The GitHub repository heenaharwani123-eng/Door_detection contains a labelled image folder "Door_detection" with 2 categories: empty, full. Examples follow, each with its label.

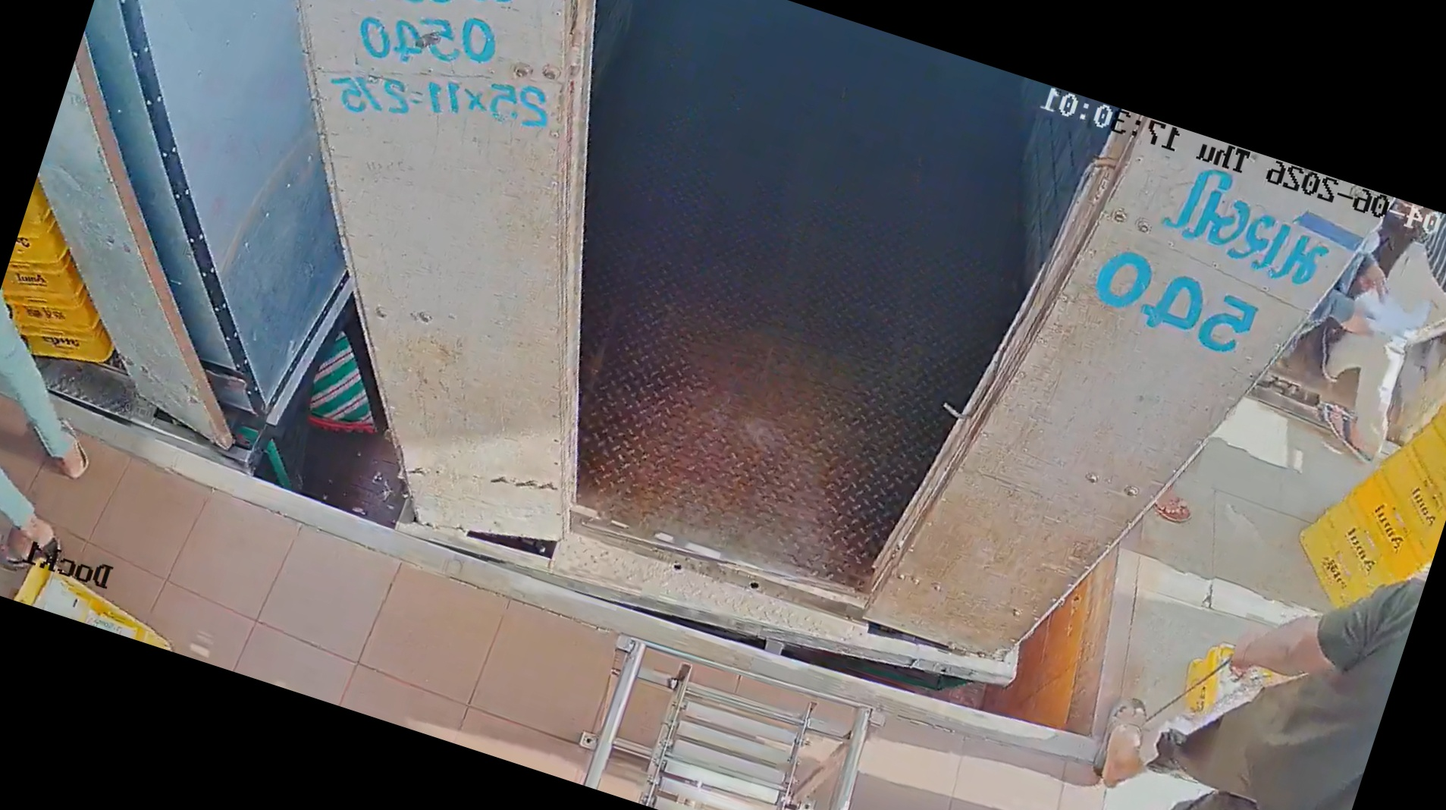
Label: empty

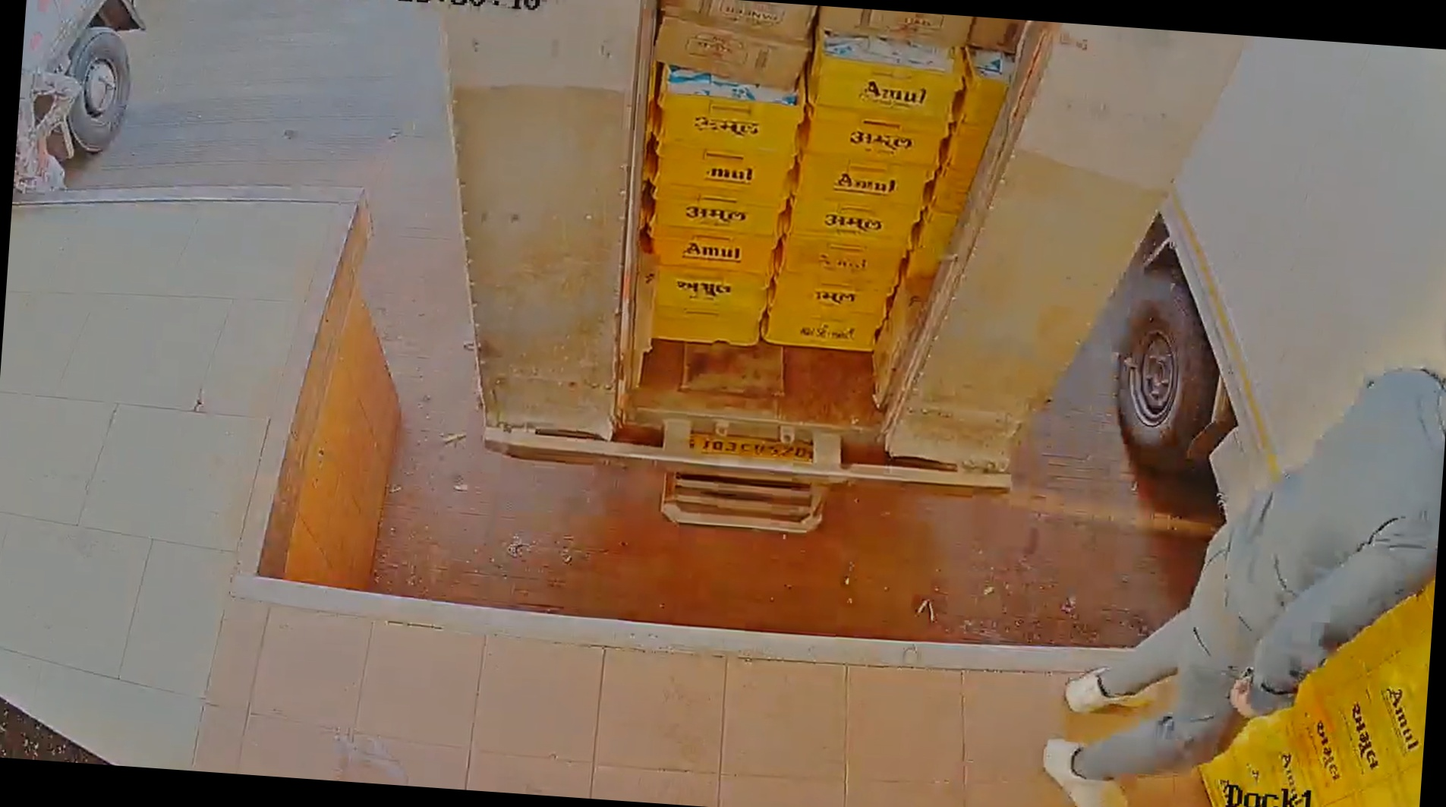
Label: full

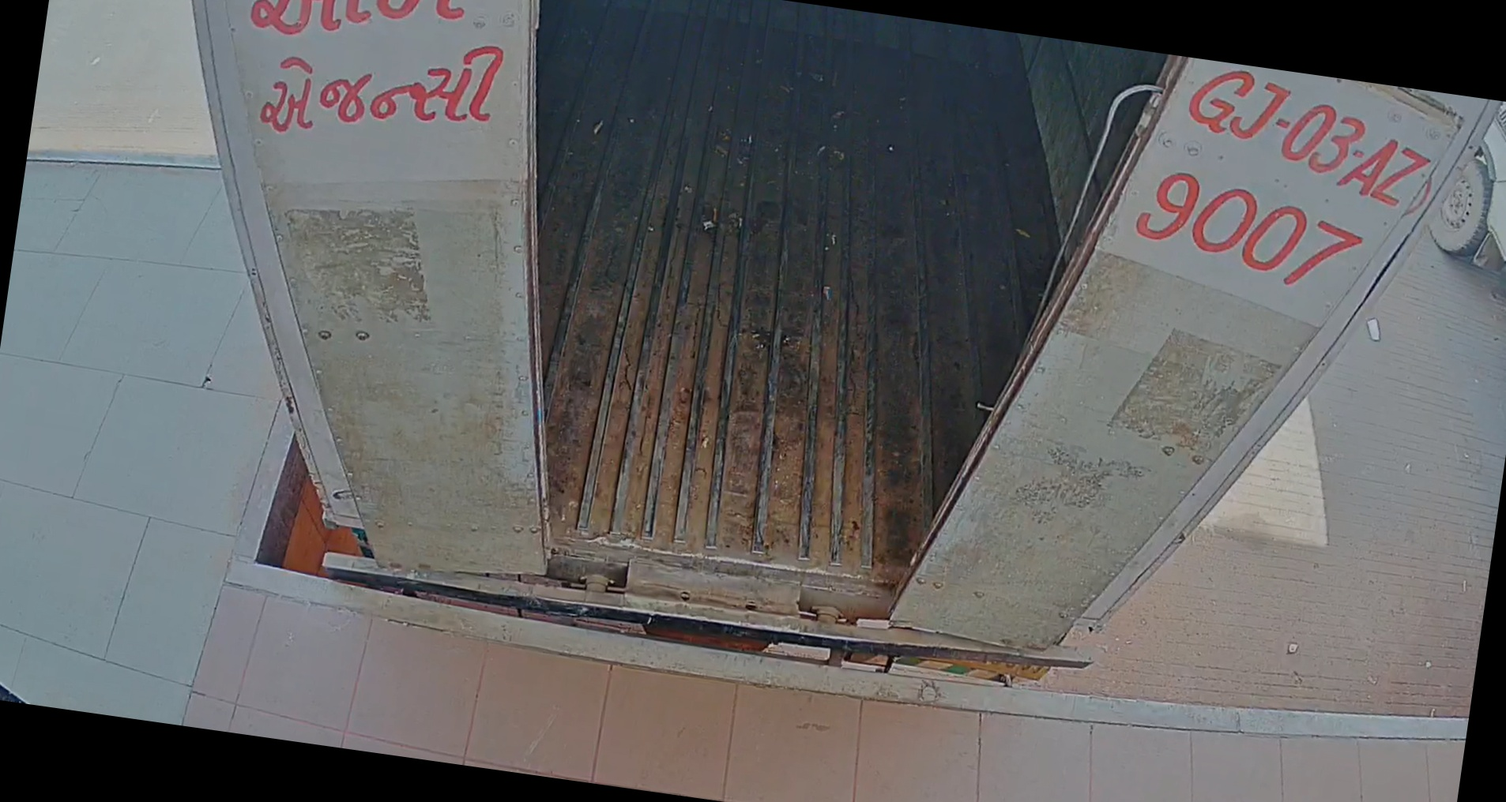
Label: empty

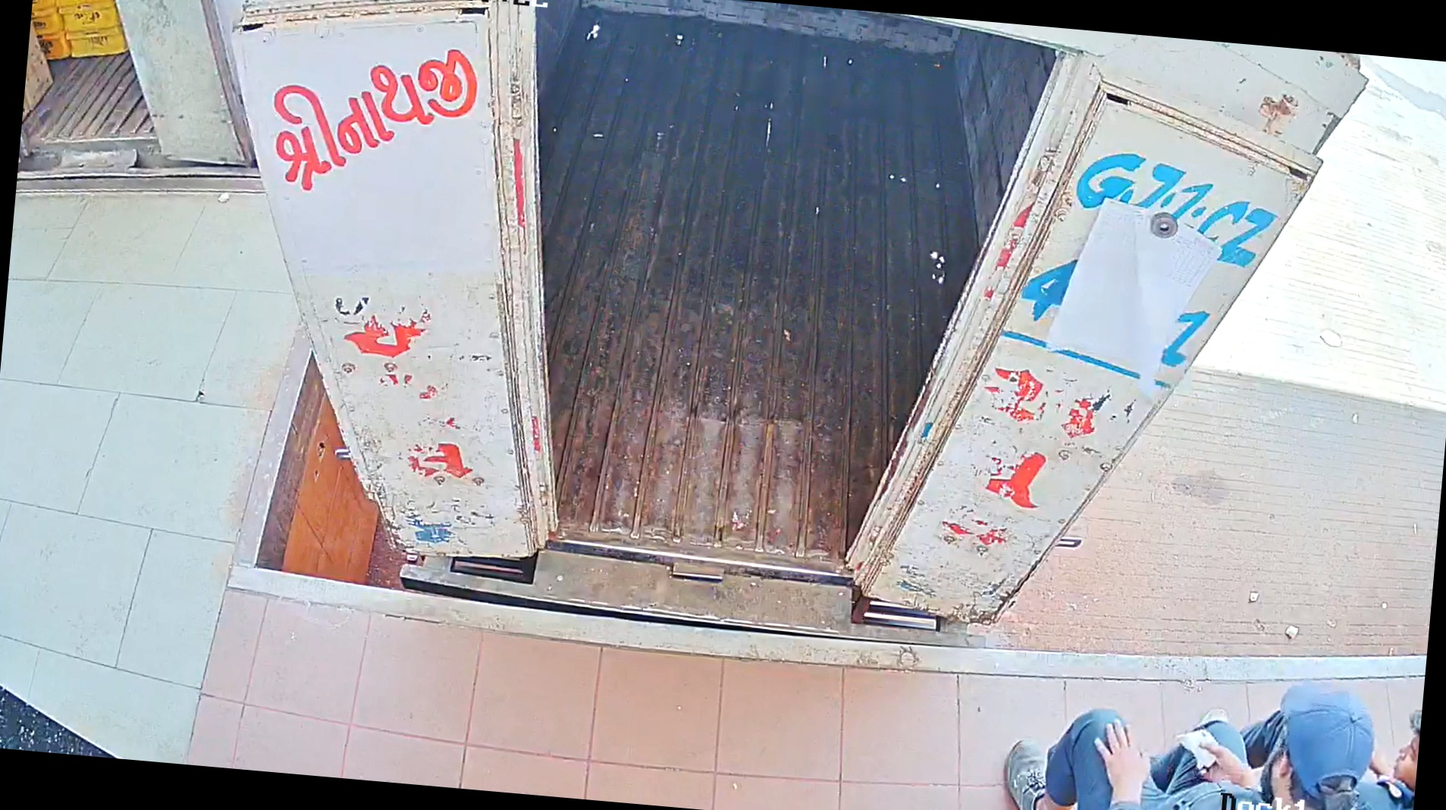
Label: empty

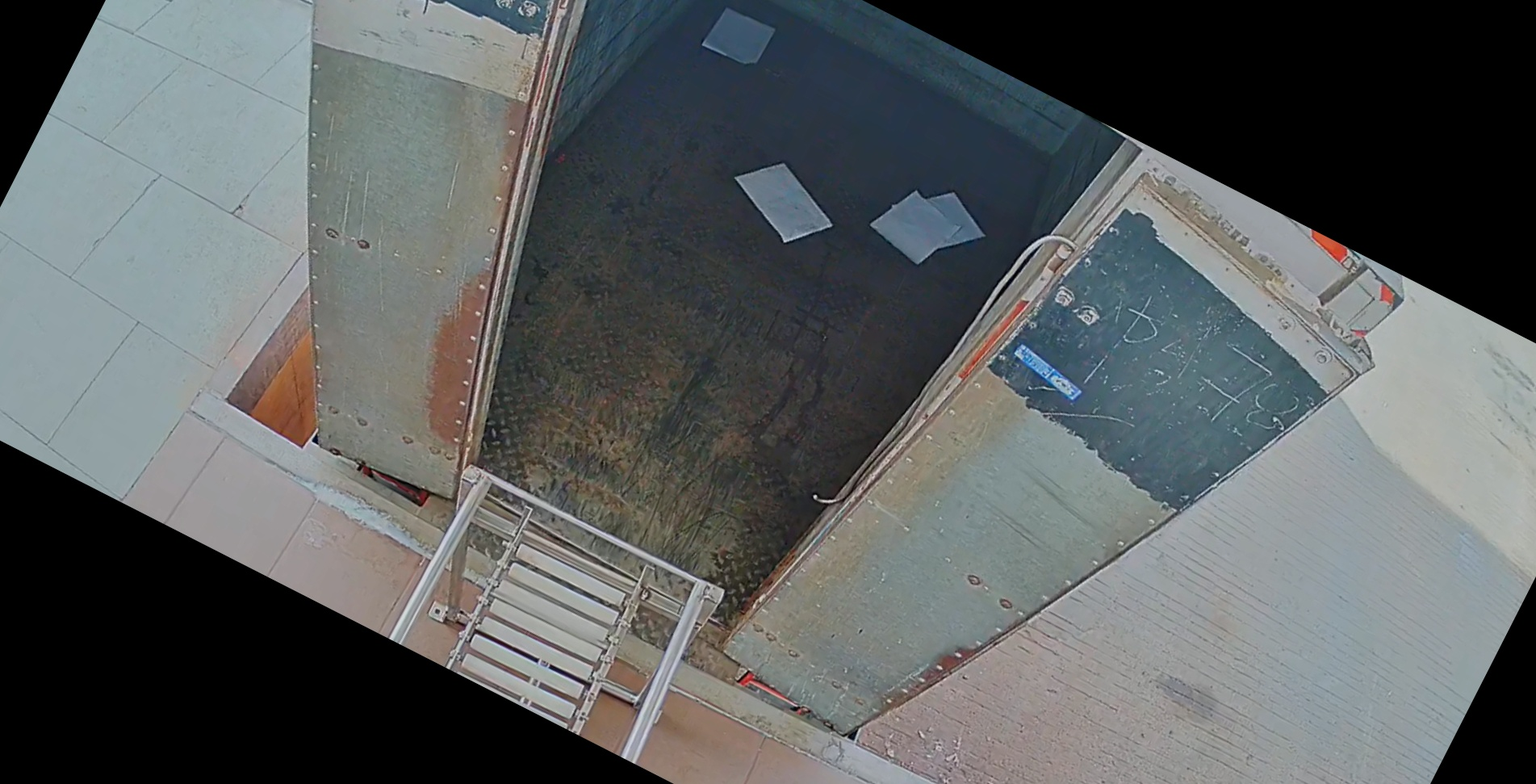
Label: empty

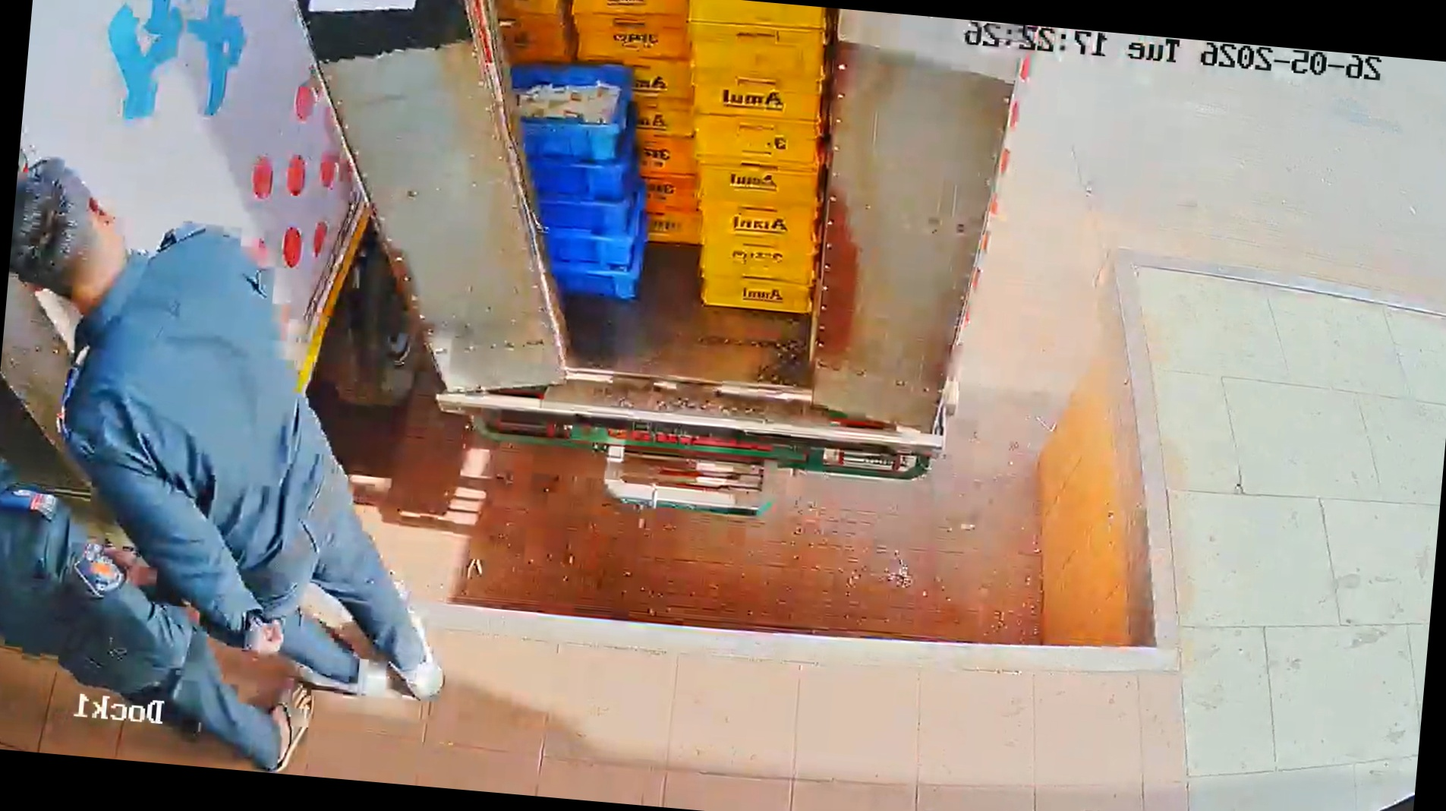
Label: full
